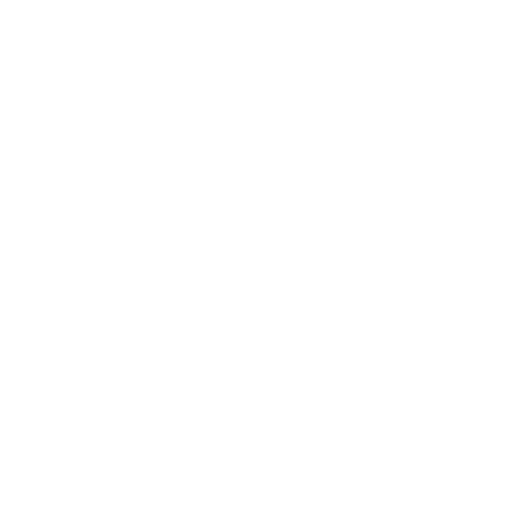
t = 0.00 s
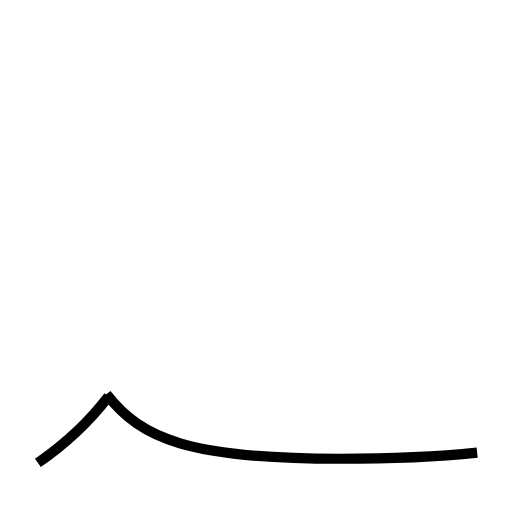
t = 1.42 s
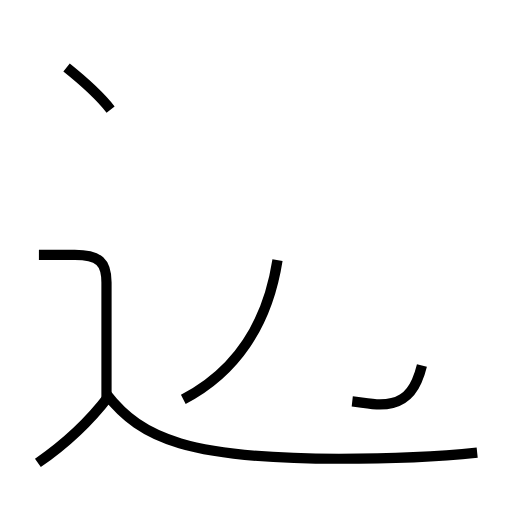
t = 2.99 s
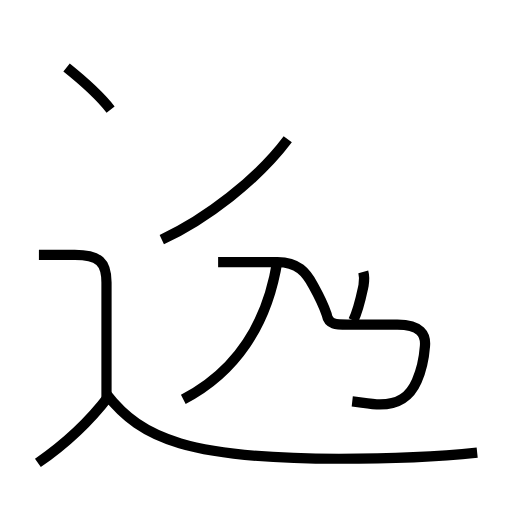
t = 4.41 s
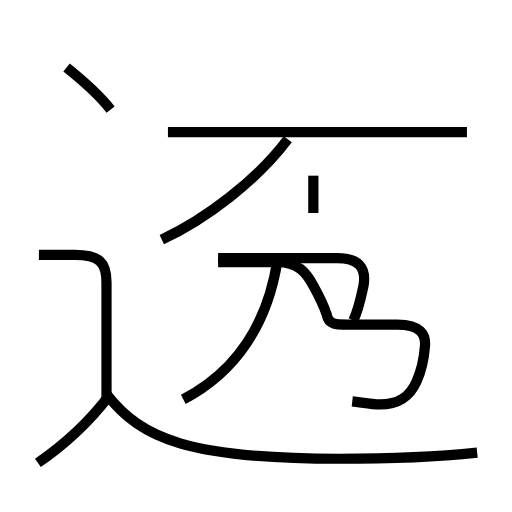
t = 5.84 s
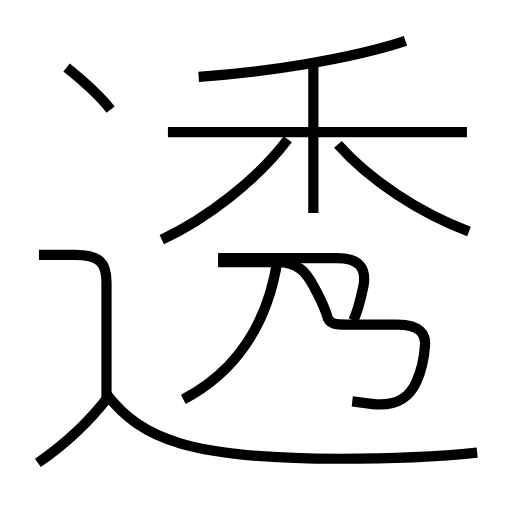
t = 7.25 s

The animated SVG that drew these frames (rendered in a browser with its animation timeline set to each time). Animation: 12 SMIL elements (animate=12); one cycle of 7.25 s.

<?xml version='1.0' encoding='utf-8'?>
<svg viewBox="0.0 -6.0 50.0 50.0" version="1.1" xmlns="http://www.w3.org/2000/svg"><rect x="-1000" y="-1000" width="2000" height="2000" stroke="white" fill="white" /><g style="fill:none;stroke:#000000;stroke-width:1"><path d="M 46.6 0.2 C 42.8 0.6 38.5 0.8 33.1 0.8 C 18.6 0.8 13.8 -1.1 10.4 -5.5 " transform="translate(0.0 38.0)" stroke-dasharray="37.955197069771955" stroke-dashoffset="37.955197069771955"><animate attributeName="stroke-dashoffset" from="37.955197069771955" to="0" dur="1.1386559120931585s" begin="0s" fill="freeze" /></path><path d="M 3.7 1.2 C 6.3 -0.6 8.7 -2.8 10.6 -5.3 " transform="translate(0.0 38.0)" stroke-dasharray="9.518330230919801" stroke-dashoffset="9.518330230919801"><animate attributeName="stroke-dashoffset" from="9.518330230919801" to="0" dur="0.285549906927594s" begin="1.1386559120931585s" fill="freeze" /></path><path d="M 10.4 -4.5 L 10.4 -16.4 C 10.4 -18.4 9.7 -19.1 7.3 -19.1 L 3.8 -19.1 " transform="translate(0.0 38.0)" stroke-dasharray="20.241567335250448" stroke-dashoffset="20.241567335250448"><animate attributeName="stroke-dashoffset" from="20.241567335250448" to="0" dur="0.6072470200575134s" begin="1.4242058190207525s" fill="freeze" /></path><path d="M 17.9 -5.0 C 22.9 -7.6 26.1 -12.2 27.1 -18.6 " transform="translate(0.0 38.0)" stroke-dasharray="17.077486989874956" stroke-dashoffset="17.077486989874956"><animate attributeName="stroke-dashoffset" from="17.077486989874956" to="0" dur="0.5123246096962486s" begin="2.031452839078266s" fill="freeze" /></path><path d="M 10.8 -33.3 C 9.7 -34.7 8.0 -36.2 6.5 -37.4 " transform="translate(0.0 38.0)" stroke-dasharray="5.953258373877786" stroke-dashoffset="5.953258373877786"><animate attributeName="stroke-dashoffset" from="5.953258373877786" to="0" dur="0.17859775121633356s" begin="2.5437774487745144s" fill="freeze" /></path><path d="M 34.4 -4.8 C 35.3 -4.7 36.3 -4.5 37.1 -4.5 C 38.9 -4.5 40.0 -5.2 40.7 -6.8 C 41.1 -7.7 41.4 -8.9 41.5 -10.2 C 41.6 -11.3 41.1 -12.3 38.8 -12.3 L 34.4 -12.3 C 32.9 -12.3 32.1 -12.2 31.9 -13.3 C 31.6 -14.2 31.1 -15.2 30.6 -16.1 C 29.9 -17.4 29.1 -18.4 27.1 -18.4 L 21.3 -18.4 " transform="translate(0.0 38.0)" stroke-dasharray="35.55100851746168" stroke-dashoffset="35.55100851746168"><animate attributeName="stroke-dashoffset" from="35.55100851746168" to="0" dur="1.0665302555238505s" begin="2.722375199990848s" fill="freeze" /></path><path d="M 15.8 -20.6 C 20.1 -22.6 25.1 -26.4 28.1 -30.4 " transform="translate(0.0 38.0)" stroke-dasharray="15.86587469176991" stroke-dashoffset="15.86587469176991"><animate attributeName="stroke-dashoffset" from="15.86587469176991" to="0" dur="0.4759762407530973s" begin="3.7889054555146986s" fill="freeze" /></path><path d="M 34.5 -12.7 C 35.0 -13.7 35.2 -14.7 35.5 -16.1 C 35.8 -17.9 35.0 -18.8 32.9 -18.8 L 21.3 -18.8 " transform="translate(0.0 38.0)" stroke-dasharray="19.659570951184104" stroke-dashoffset="19.659570951184104"><animate attributeName="stroke-dashoffset" from="19.659570951184104" to="0" dur="0.5897871285355231s" begin="4.264881696267796s" fill="freeze" /></path><path d="M 45.6 -31.1 L 16.4 -31.1 " transform="translate(0.0 38.0)" stroke-dasharray="29.200000000000003" stroke-dashoffset="29.200000000000003"><animate attributeName="stroke-dashoffset" from="29.200000000000003" to="0" dur="0.876s" begin="4.854668824803319s" fill="freeze" /></path><path d="M 30.6 -23.2 L 30.6 -37.8 " transform="translate(0.0 38.0)" stroke-dasharray="14.599999999999998" stroke-dashoffset="14.599999999999998"><animate attributeName="stroke-dashoffset" from="14.599999999999998" to="0" dur="0.43799999999999994s" begin="5.7306688248033195s" fill="freeze" /></path><path d="M 45.8 -21.4 C 41.0 -23.2 36.1 -26.4 33.0 -29.9 " transform="translate(0.0 38.0)" stroke-dasharray="15.50397528505806" stroke-dashoffset="15.50397528505806"><animate attributeName="stroke-dashoffset" from="15.50397528505806" to="0" dur="0.46511925855174174s" begin="6.168668824803319s" fill="freeze" /></path><path d="M 19.4 -36.5 C 25.6 -36.9 34.2 -38.2 39.6 -40.0" transform="translate(0.0 38.0)" stroke-dasharray="20.54613609345186" stroke-dashoffset="20.54613609345186"><animate attributeName="stroke-dashoffset" from="20.54613609345186" to="0" dur="0.6163840828035558s" begin="6.633788083355061s" fill="freeze" /></path></g></svg>
